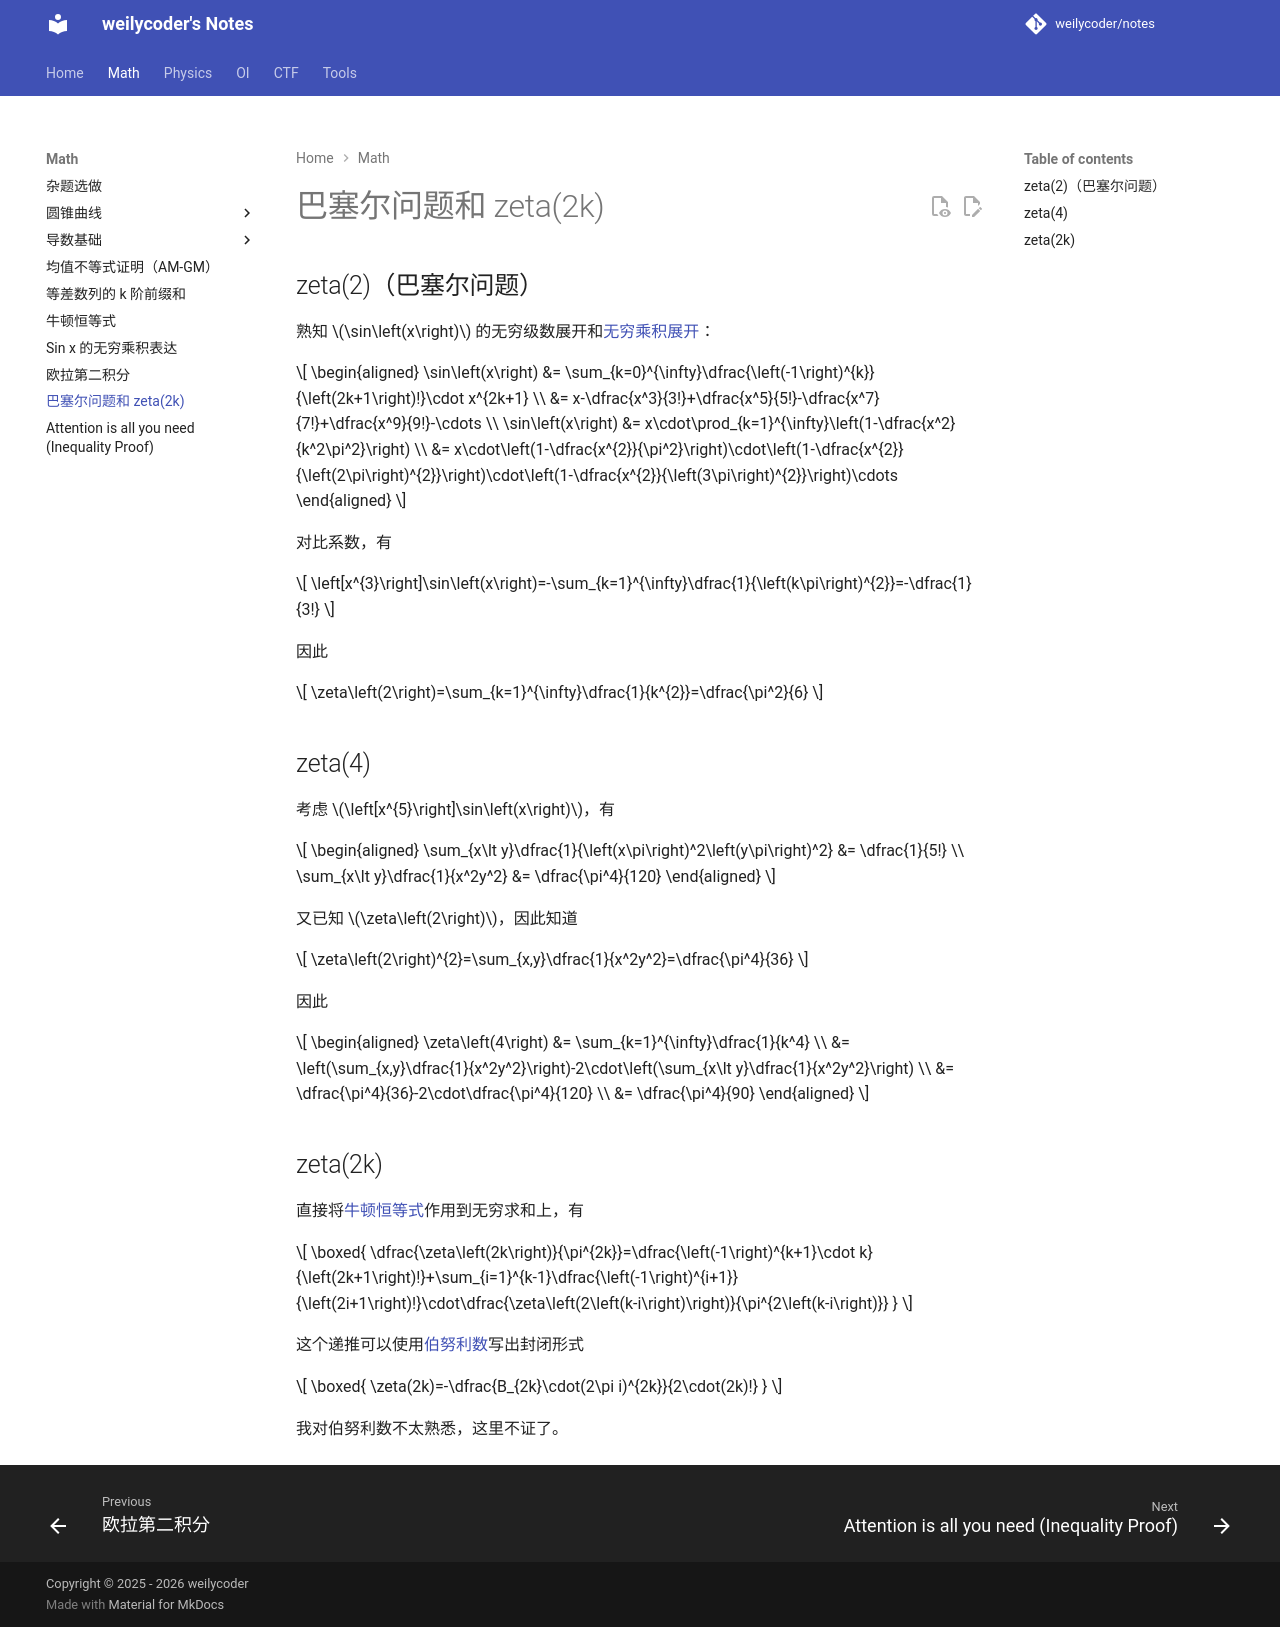

repository: weilycoder/notes · page: math/zeta-2k/index.html · generator: mkdocs

## zeta(2)（巴塞尔问题）

熟知 $\sin\left(x\right)$ 的无穷级数展开和[无穷乘积展开](./sin-x-infinite-product.md)：

$$
\begin{aligned}
  \sin\left(x\right)
  &= \sum_{k=0}^{\infty}\dfrac{\left(-1\right)^{k}}{\left(2k+1\right)!}\cdot x^{2k+1} \\
  &= x-\dfrac{x^3}{3!}+\dfrac{x^5}{5!}-\dfrac{x^7}{7!}+\dfrac{x^9}{9!}-\cdots \\
  \sin\left(x\right)
  &= x\cdot\prod_{k=1}^{\infty}\left(1-\dfrac{x^2}{k^2\pi^2}\right) \\
  &= x\cdot\left(1-\dfrac{x^{2}}{\pi^2}\right)\cdot\left(1-\dfrac{x^{2}}{\left(2\pi\right)^{2}}\right)\cdot\left(1-\dfrac{x^{2}}{\left(3\pi\right)^{2}}\right)\cdots
\end{aligned}
$$

对比系数，有

$$
\left[x^{3}\right]\sin\left(x\right)=-\sum_{k=1}^{\infty}\dfrac{1}{\left(k\pi\right)^{2}}=-\dfrac{1}{3!}
$$

因此

$$
\zeta\left(2\right)=\sum_{k=1}^{\infty}\dfrac{1}{k^{2}}=\dfrac{\pi^2}{6}
$$

## zeta(4)

考虑 $\left[x^{5}\right]\sin\left(x\right)$，有

$$
\begin{aligned}
  \sum_{x\lt y}\dfrac{1}{\left(x\pi\right)^2\left(y\pi\right)^2} &= \dfrac{1}{5!} \\
  \sum_{x\lt y}\dfrac{1}{x^2y^2} &= \dfrac{\pi^4}{120}
\end{aligned}
$$

又已知 $\zeta\left(2\right)$，因此知道

$$
\zeta\left(2\right)^{2}=\sum_{x,y}\dfrac{1}{x^2y^2}=\dfrac{\pi^4}{36}
$$

因此

$$
\begin{aligned}
  \zeta\left(4\right)
  &= \sum_{k=1}^{\infty}\dfrac{1}{k^4} \\
  &= \left(\sum_{x,y}\dfrac{1}{x^2y^2}\right)-2\cdot\left(\sum_{x\lt y}\dfrac{1}{x^2y^2}\right) \\
  &= \dfrac{\pi^4}{36}-2\cdot\dfrac{\pi^4}{120} \\
  &= \dfrac{\pi^4}{90}
\end{aligned}
$$

## zeta(2k)

直接将[牛顿恒等式](./newton-identity.md)作用到无穷求和上，有

$$
\boxed{
  \dfrac{\zeta\left(2k\right)}{\pi^{2k}}=\dfrac{\left(-1\right)^{k+1}\cdot k}{\left(2k+1\right)!}+\sum_{i=1}^{k-1}\dfrac{\left(-1\right)^{i+1}}{\left(2i+1\right)!}\cdot\dfrac{\zeta\left(2\left(k-i\right)\right)}{\pi^{2\left(k-i\right)}}
}
$$

这个递推可以使用[伯努利数](https://oi-wiki.org/math/combinatorics/bernoulli/)写出封闭形式

$$
\boxed{
  \zeta(2k)=-\dfrac{B_{2k}\cdot(2\pi i)^{2k}}{2\cdot(2k)!}
}
$$

我对伯努利数不太熟悉，这里不证了。
